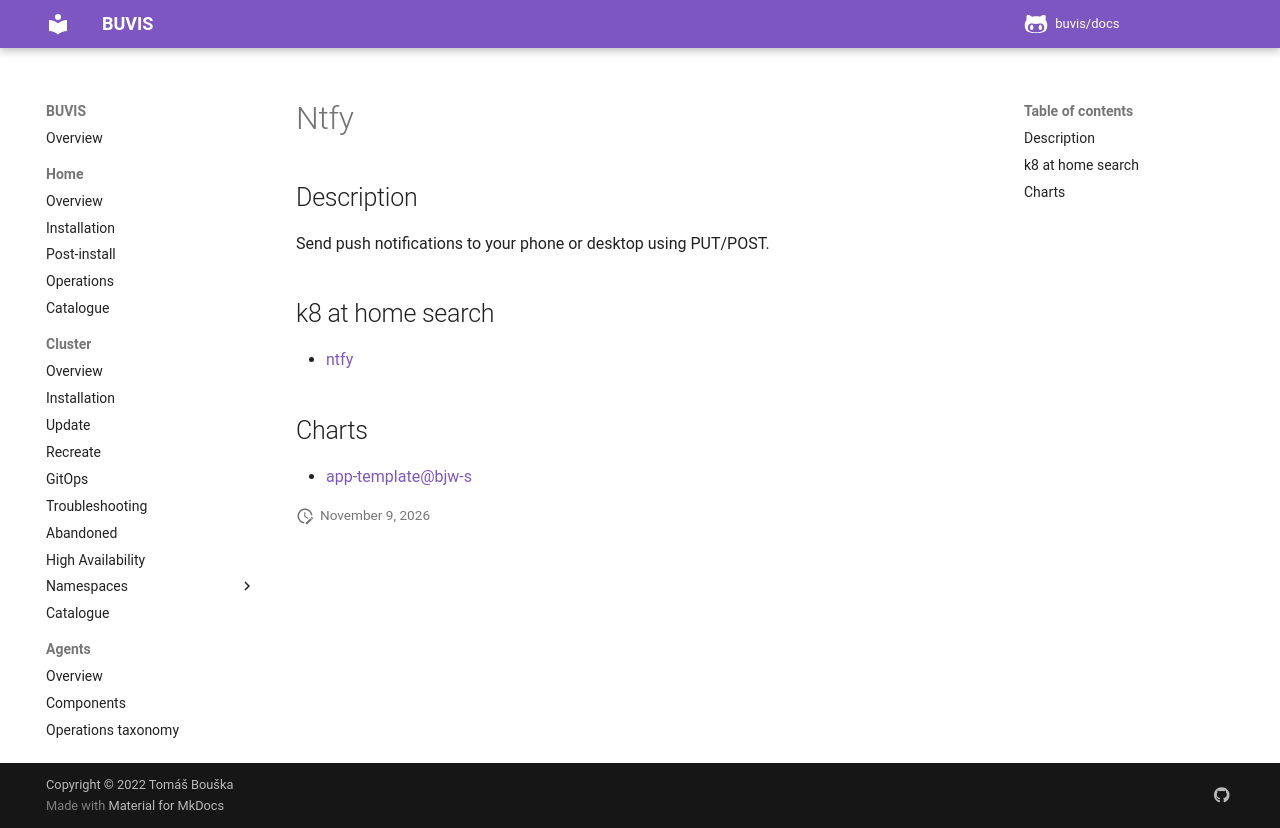

repository: buvis/docs · page: cluster/catalogue/ntfy/index.html · generator: mkdocs

# Ntfy

## Description

Send push notifications to your phone or desktop using PUT/POST.

## k8 at home search

- [ntfy](https://nanne.dev/k8s-at-home-search/#/ntfy)

## Charts

- [app-template@bjw-s](https://bjw-s.github.io/helm-charts/)
